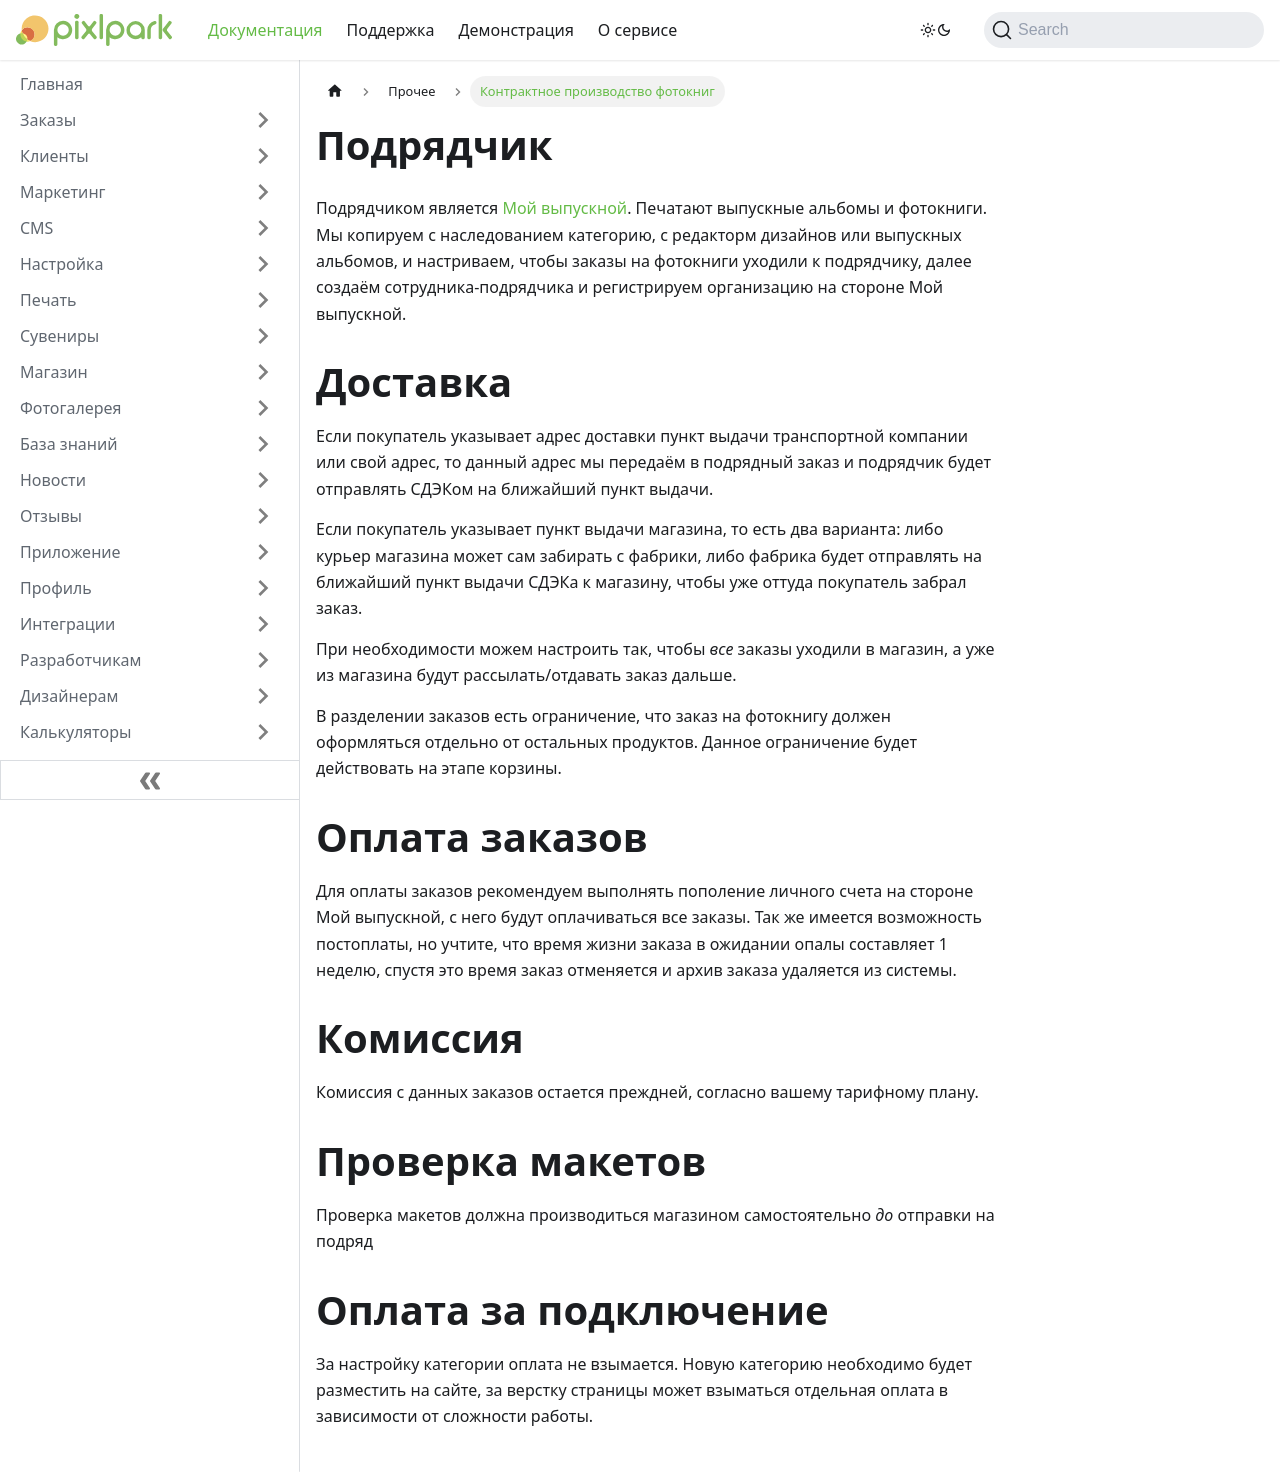

repository: Pixlpark/new-doc · page: misc/contract-production.html · generator: docusaurus

---
title: Контрактное производство фотокниг
description: Контрактное производство полиграфических фотокниг по выгодным ценам.
sidebar_position: 8
---

# Подрядчик
* Подрядчиком является [Мой выпускной](https://moyvipusknoy.ru/price). Печатают выпускные альбомы и фотокниги. Мы копируем с наследованием категорию, с редакторм дизайнов или выпускных альбомов, и настриваем, чтобы заказы на фотокниги уходили к подрядчику, далее создаём сотрудника-подрядчика и регистрируем организацию на стороне Мой выпускной.

# Доставка
* Если покупатель указывает адрес доставки пункт выдачи транспортной компании или свой адрес, то данный адрес мы передаём в подрядный заказ и подрядчик будет отправлять СДЭКом на ближайший пункт выдачи.
* Если покупатель указывает пункт выдачи магазина, то есть два варианта: либо курьер магазина может сам забирать с фабрики, либо фабрика будет отправлять на ближайший пункт выдачи СДЭКа к магазину, чтобы уже оттуда покупатель забрал заказ.
* При необходимости можем настроить так, чтобы *все* заказы уходили в магазин, а уже из магазина будут рассылать/отдавать заказ дальше.
* В разделении заказов есть ограничение, что заказ на фотокнигу должен оформляться отдельно от остальных продуктов. Данное ограничение будет действовать на этапе корзины.

# Оплата заказов
* Для оплаты заказов рекомендуем выполнять пополение личного счета на стороне Мой выпускной, с него будут оплачиваться все заказы. Так же имеется возможность постоплаты, но учтите, что время жизни заказа в ожидании опалы составляет 1 неделю, спустя это время заказ отменяется и архив заказа удаляется из системы.

# Комиссия
* Комиссия с данных заказов остается преждней, согласно вашему тарифному плану.

# Проверка макетов
* Проверка макетов должна производиться магазином самостоятельно *до* отправки на подряд

# Оплата за подключение
* За настройку категории оплата не взымается. Новую категорию необходимо будет разместить на сайте, за верстку страницы может взыматься отдельная оплата в зависимости от сложности работы.
